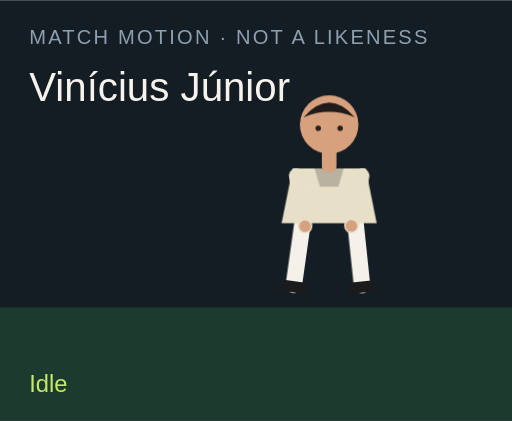
t = 0.00 s
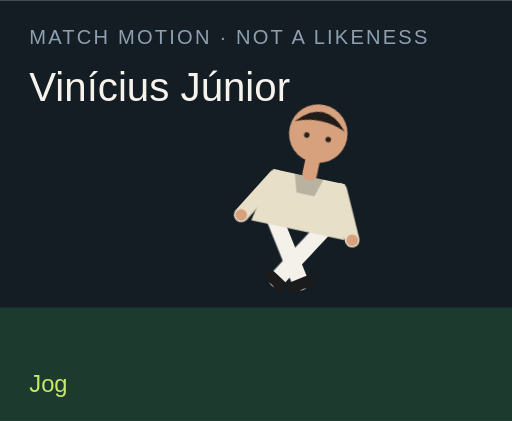
t = 1.50 s
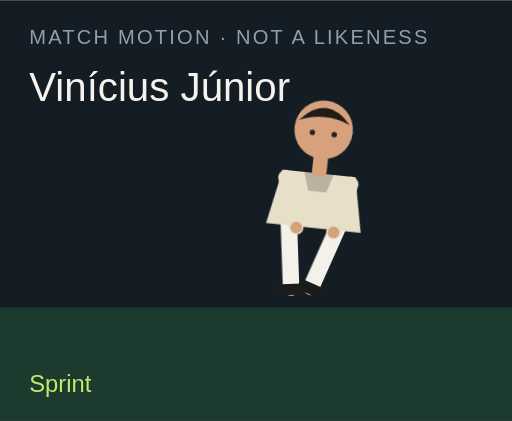
t = 3.00 s
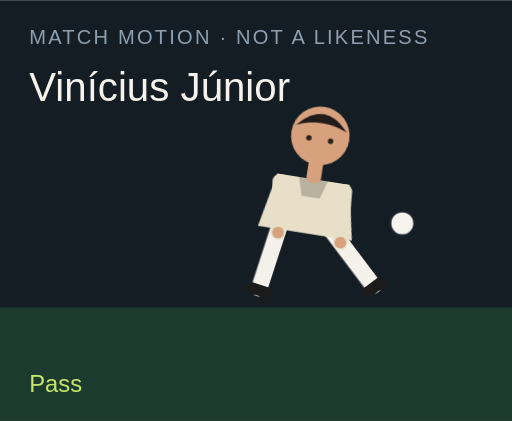
t = 4.50 s
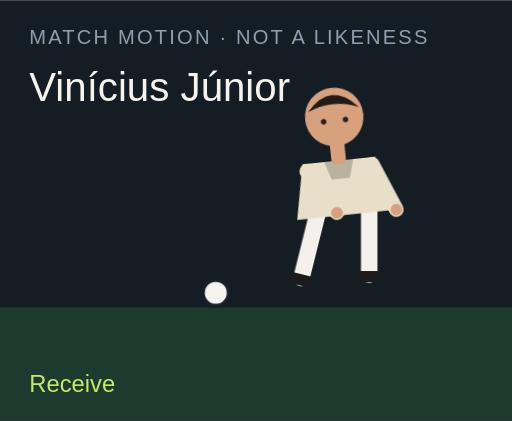
t = 6.00 s
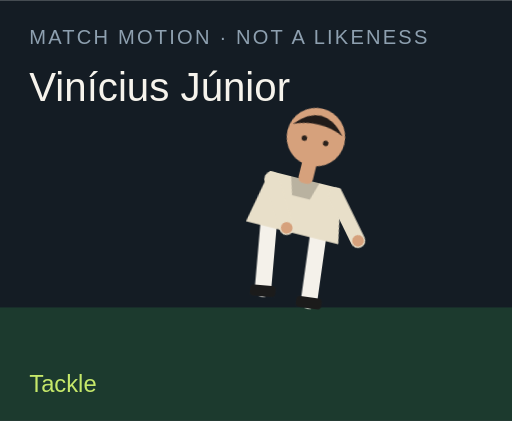
t = 7.50 s

The animated SVG that drew these frames (rendered in a browser with its animation timeline set to each time). Animation: 18 CSS @keyframes rules; one cycle of 9.00 s, repeats indefinitely.

<?xml version="1.0" encoding="UTF-8"?>
<svg xmlns="http://www.w3.org/2000/svg" viewBox="0 0 280 230" role="img">
  <style>@media (prefers-reduced-motion: reduce){animate,animateTransform{display:none}}</style>
  <rect width="280" height="230" fill="#141c24"/>
  <rect y="168" width="280" height="62" fill="#1c3a2e"/>
  <text x="16" y="24" fill="#8ea0b0" font-family="Arial,sans-serif" font-size="11" letter-spacing="1.2">MATCH MOTION · NOT A LIKENESS</text>
  <text x="16" y="55" fill="#f6f3ec" font-family="Impact,sans-serif" font-size="22">Vinícius Júnior</text>
  <circle r="7" fill="#f6f3ec" stroke="#172028" stroke-width="2" id="motion-70176" cx="150" cy="160" opacity="0">
    
    
    
  </circle>
  <g transform="translate(132 40)">
    <g id="motion-70198" transform="rotate(0 48 90)">
      
      <g id="motion-70200" transform="translate(0 0)">
        
        <g transform="translate(34 78)"><g id="motion-70202" transform="rotate(8)"><path d="M0 0 V38" stroke="#f4f1ea" stroke-width="9" stroke-linecap="round"/><rect x="-7" y="36" width="14" height="6" rx="2" fill="#1b1b1b"/></g></g>
        <g transform="translate(62 78)"><g id="motion-70204" transform="rotate(-6)"><path d="M0 0 V38" stroke="#f4f1ea" stroke-width="9" stroke-linecap="round"/><rect x="-7" y="36" width="14" height="6" rx="2" fill="#1b1b1b"/></g></g>
        <path d="M28 52 h40 l6 30 H22 Z" fill="#e8dfc9"/>
        <path d="M40 52 h16 l-3 10 H43 Z" fill="#000" opacity=".2"/>
        <g transform="translate(30 56)"><g id="motion-70206" transform="rotate(-10)"><path d="M0 0 V28" stroke="#e8dfc9" stroke-width="8" stroke-linecap="round"/><circle cx="0" cy="28" r="3.2" fill="#d6a17c"/></g></g>
        <g transform="translate(66 56)"><g id="motion-70208" transform="rotate(12)"><path d="M0 0 V28" stroke="#e8dfc9" stroke-width="8" stroke-linecap="round"/><circle cx="0" cy="28" r="3.2" fill="#d6a17c"/></g></g>
        <rect x="44" y="40" width="8" height="14" rx="3" fill="#d6a17c"/>
        <circle cx="48" cy="28" r="16" fill="#d6a17c"/>
        <path d="M34 24 Q48 8 62 24 Q48 18 34 24" fill="#211b19"/>
        <circle cx="42" cy="30" r="1.5" fill="#2a211c"/><circle cx="54" cy="30" r="1.5" fill="#2a211c"/>
      </g>
    </g>
  </g>
  <text x="16" y="214" fill="#c6e86a" font-family="Arial,sans-serif" font-size="13" opacity="1" id="motion-70180">Idle</text><text x="16" y="214" fill="#c6e86a" font-family="Arial,sans-serif" font-size="13" opacity="0" id="motion-70182">Jog</text><text x="16" y="214" fill="#c6e86a" font-family="Arial,sans-serif" font-size="13" opacity="0" id="motion-70184">Sprint</text><text x="16" y="214" fill="#c6e86a" font-family="Arial,sans-serif" font-size="13" opacity="0" id="motion-70186">Dribble</text><text x="16" y="214" fill="#c6e86a" font-family="Arial,sans-serif" font-size="13" opacity="0" id="motion-70188">Pass</text><text x="16" y="214" fill="#c6e86a" font-family="Arial,sans-serif" font-size="13" opacity="0" id="motion-70190">Shoot</text><text x="16" y="214" fill="#c6e86a" font-family="Arial,sans-serif" font-size="13" opacity="0" id="motion-70192">Receive</text><text x="16" y="214" fill="#c6e86a" font-family="Arial,sans-serif" font-size="13" opacity="0" id="motion-70194">Tackle</text><text x="16" y="214" fill="#c6e86a" font-family="Arial,sans-serif" font-size="13" opacity="0" id="motion-70196">Jump</text>
<style>@keyframes track-70177{0%{cx:150px}11.1%{cx:156px}22.2%{cx:164px}33.300000000000004%{cx:142px}44.4%{cx:190px}55.60000000000001%{cx:250px}66.7%{cx:118px}77.8%{cx:150px}88.9%{cx:150px}100%{cx:150px}}@keyframes track-70178{0%{cy:160px}11.1%{cy:158px}22.2%{cy:154px}33.300000000000004%{cy:156px}44.4%{cy:148px}55.60000000000001%{cy:96px}66.7%{cy:160px}77.8%{cy:160px}88.9%{cy:160px}100%{cy:160px}}@keyframes track-70179{0%{opacity:0}11.1%{opacity:0}22.2%{opacity:0}33.300000000000004%{opacity:1}44.4%{opacity:1}55.60000000000001%{opacity:1}66.7%{opacity:1}77.8%{opacity:0}88.9%{opacity:0}100%{opacity:0}}@keyframes track-70181{0%{opacity:1}11.1%{opacity:0}22.2%{opacity:0}33.300000000000004%{opacity:0}44.4%{opacity:0}55.60000000000001%{opacity:0}66.7%{opacity:0}77.8%{opacity:0}88.9%{opacity:0}100%{opacity:1}}@keyframes track-70183{0%{opacity:0}11.1%{opacity:1}22.2%{opacity:0}33.300000000000004%{opacity:0}44.4%{opacity:0}55.60000000000001%{opacity:0}66.7%{opacity:0}77.8%{opacity:0}88.9%{opacity:0}100%{opacity:0}}@keyframes track-70185{0%{opacity:0}11.1%{opacity:0}22.2%{opacity:1}33.300000000000004%{opacity:0}44.4%{opacity:0}55.60000000000001%{opacity:0}66.7%{opacity:0}77.8%{opacity:0}88.9%{opacity:0}100%{opacity:0}}@keyframes track-70187{0%{opacity:0}11.1%{opacity:0}22.2%{opacity:0}33.300000000000004%{opacity:1}44.4%{opacity:0}55.60000000000001%{opacity:0}66.7%{opacity:0}77.8%{opacity:0}88.9%{opacity:0}100%{opacity:0}}@keyframes track-70189{0%{opacity:0}11.1%{opacity:0}22.2%{opacity:0}33.300000000000004%{opacity:0}44.4%{opacity:1}55.60000000000001%{opacity:0}66.7%{opacity:0}77.8%{opacity:0}88.9%{opacity:0}100%{opacity:0}}@keyframes track-70191{0%{opacity:0}11.1%{opacity:0}22.2%{opacity:0}33.300000000000004%{opacity:0}44.4%{opacity:0}55.60000000000001%{opacity:1}66.7%{opacity:0}77.8%{opacity:0}88.9%{opacity:0}100%{opacity:0}}@keyframes track-70193{0%{opacity:0}11.1%{opacity:0}22.2%{opacity:0}33.300000000000004%{opacity:0}44.4%{opacity:0}55.60000000000001%{opacity:0}66.7%{opacity:1}77.8%{opacity:0}88.9%{opacity:0}100%{opacity:0}}@keyframes track-70195{0%{opacity:0}11.1%{opacity:0}22.2%{opacity:0}33.300000000000004%{opacity:0}44.4%{opacity:0}55.60000000000001%{opacity:0}66.7%{opacity:0}77.8%{opacity:1}88.9%{opacity:0}100%{opacity:0}}@keyframes track-70197{0%{opacity:0}11.1%{opacity:0}22.2%{opacity:0}33.300000000000004%{opacity:0}44.4%{opacity:0}55.60000000000001%{opacity:0}66.7%{opacity:0}77.8%{opacity:0}88.9%{opacity:1}100%{opacity:0}}@keyframes track-70199{0%{transform:rotate(0deg)}11.1%{transform:rotate(8deg)}22.2%{transform:rotate(16deg)}33.300000000000004%{transform:rotate(6deg)}44.4%{transform:rotate(4deg)}55.60000000000001%{transform:rotate(14deg)}66.7%{transform:rotate(-6deg)}77.8%{transform:rotate(34deg)}88.9%{transform:rotate(-6deg)}100%{transform:rotate(0deg)}}@keyframes track-70201{0%{transform:translate(0px,0px)}11.1%{transform:translate(0px,-3px)}22.2%{transform:translate(0px,-6px)}33.300000000000004%{transform:translate(0px,-2px)}44.4%{transform:translate(0px,2px)}55.60000000000001%{transform:translate(0px,-4px)}66.7%{transform:translate(0px,1px)}77.8%{transform:translate(0px,10px)}88.9%{transform:translate(0px,-18px)}100%{transform:translate(0px,0px)}}@keyframes track-70203{0%{transform:rotate(8deg)}11.1%{transform:rotate(-26deg)}22.2%{transform:rotate(-42deg)}33.300000000000004%{transform:rotate(-8deg)}44.4%{transform:rotate(6deg)}55.60000000000001%{transform:rotate(12deg)}66.7%{transform:rotate(20deg)}77.8%{transform:rotate(-8deg)}88.9%{transform:rotate(-10deg)}100%{transform:rotate(8deg)}}@keyframes track-70205{0%{transform:rotate(-6deg)}11.1%{transform:rotate(24deg)}22.2%{transform:rotate(38deg)}33.300000000000004%{transform:rotate(18deg)}44.4%{transform:rotate(-38deg)}55.60000000000001%{transform:rotate(-54deg)}66.7%{transform:rotate(6deg)}77.8%{transform:rotate(-22deg)}88.9%{transform:rotate(10deg)}100%{transform:rotate(-6deg)}}@keyframes track-70207{0%{transform:rotate(-10deg)}11.1%{transform:rotate(24deg)}22.2%{transform:rotate(36deg)}33.300000000000004%{transform:rotate(-18deg)}44.4%{transform:rotate(10deg)}55.60000000000001%{transform:rotate(-24deg)}66.7%{transform:rotate(-30deg)}77.8%{transform:rotate(12deg)}88.9%{transform:rotate(-74deg)}100%{transform:rotate(-10deg)}}@keyframes track-70209{0%{transform:rotate(12deg)}11.1%{transform:rotate(-20deg)}22.2%{transform:rotate(-32deg)}33.300000000000004%{transform:rotate(14deg)}44.4%{transform:rotate(-26deg)}55.60000000000001%{transform:rotate(18deg)}66.7%{transform:rotate(-22deg)}77.8%{transform:rotate(-6deg)}88.9%{transform:rotate(-74deg)}100%{transform:rotate(12deg)}}@media(prefers-reduced-motion:no-preference){#motion-70176{animation:track-70177 9s linear infinite both,track-70178 9s linear infinite both,track-70179 9s steps(1,end) infinite both}#motion-70180{animation:track-70181 9s steps(1,end) infinite both}#motion-70182{animation:track-70183 9s steps(1,end) infinite both}#motion-70184{animation:track-70185 9s steps(1,end) infinite both}#motion-70186{animation:track-70187 9s steps(1,end) infinite both}#motion-70188{animation:track-70189 9s steps(1,end) infinite both}#motion-70190{animation:track-70191 9s steps(1,end) infinite both}#motion-70192{animation:track-70193 9s steps(1,end) infinite both}#motion-70194{animation:track-70195 9s steps(1,end) infinite both}#motion-70196{animation:track-70197 9s steps(1,end) infinite both}#motion-70198{animation:track-70199 9s linear infinite both}#motion-70200{animation:track-70201 9s linear infinite both}#motion-70202{animation:track-70203 9s linear infinite both}#motion-70204{animation:track-70205 9s linear infinite both}#motion-70206{animation:track-70207 9s linear infinite both}#motion-70208{animation:track-70209 9s linear infinite both}}</style></svg>
